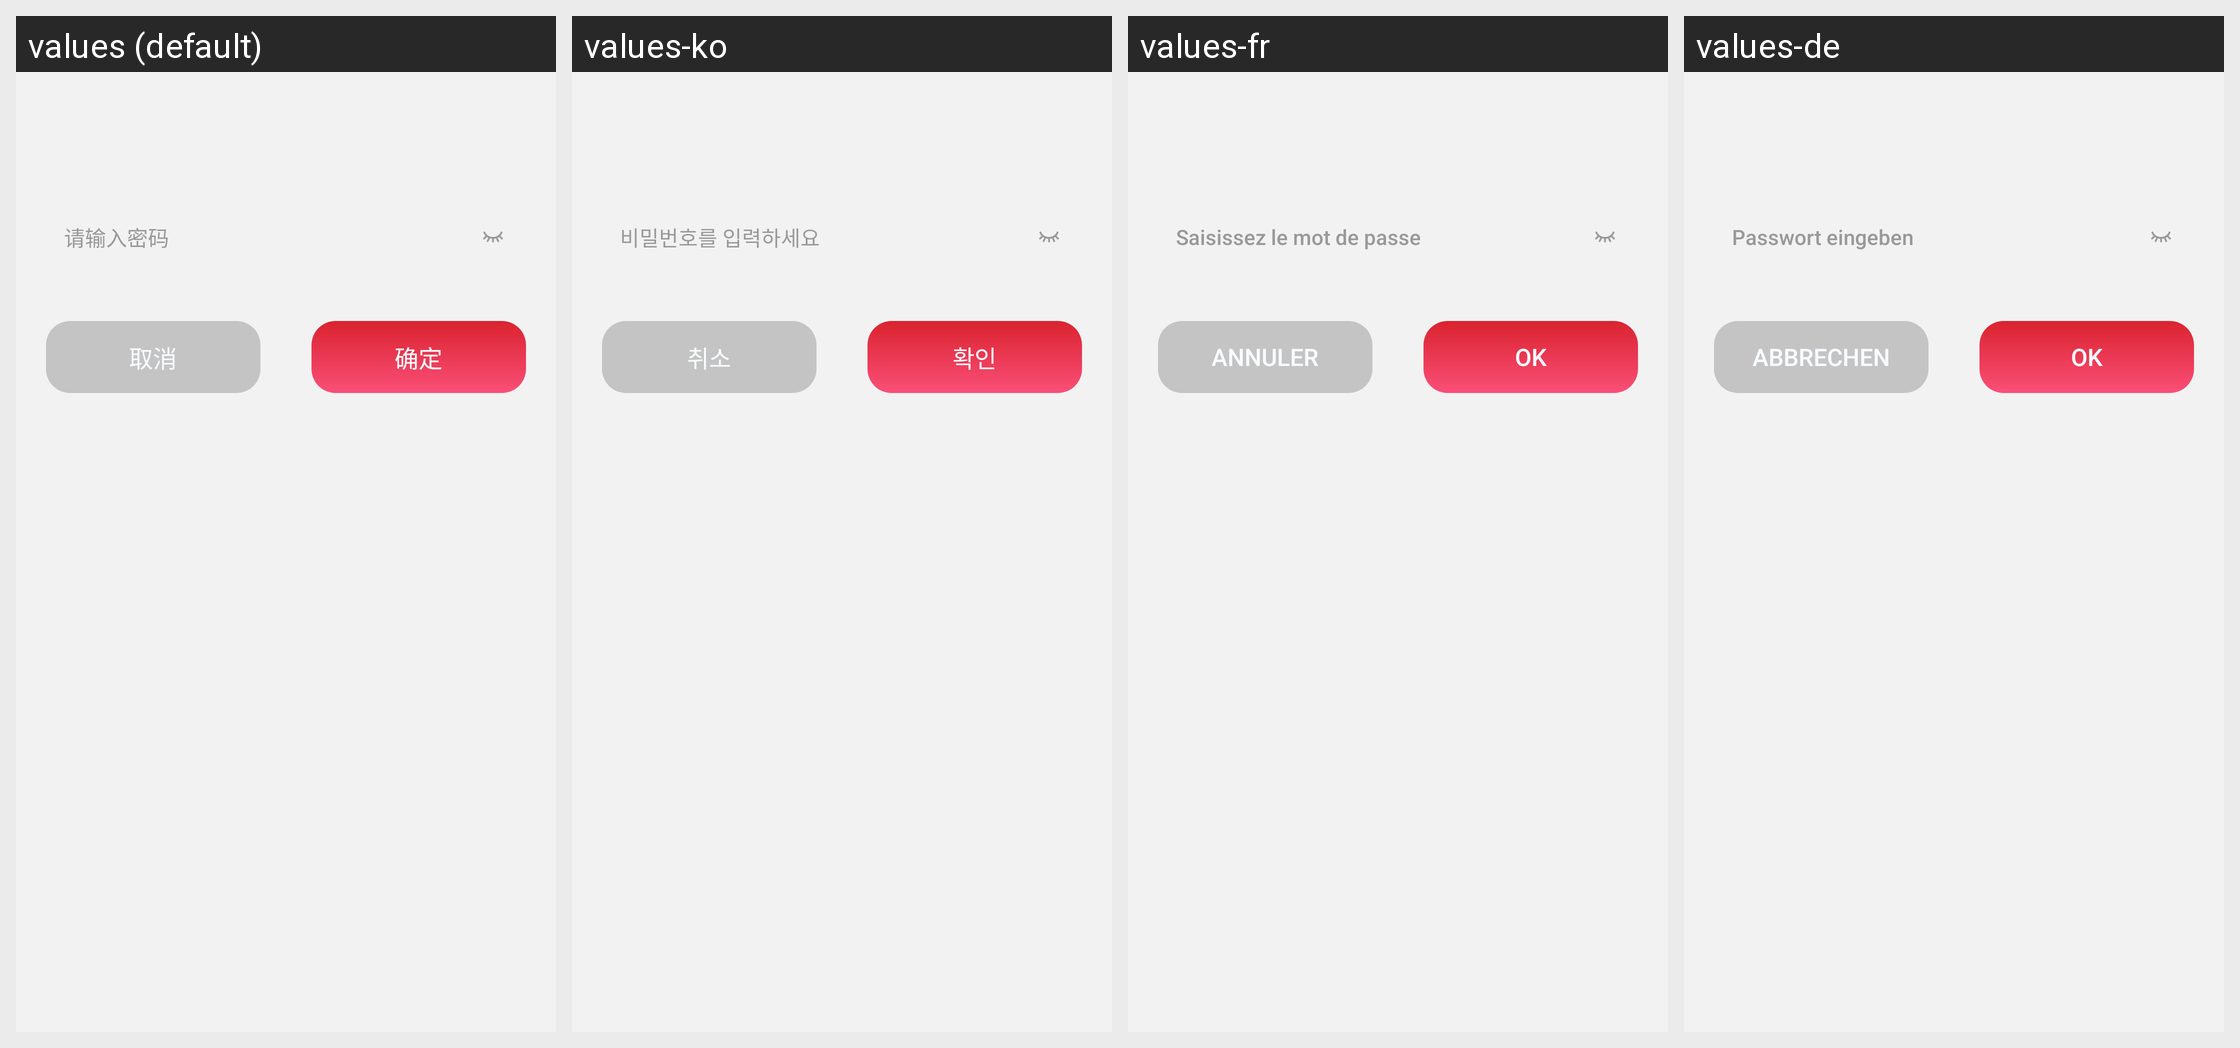

For this localized Android screen grid, give each drawn string resource with its value in every locale shown.
Android screen res/layout/lock_sheet_password.xml rendered under 4 locales, left to right: values (default), values-ko, values-fr, values-de. Device: Nexus 5 (rendered at 1080×1920; each locale shown at half size, 540×960, under a caption strip naming it); theme Theme.PdfReader.
Other locales in the repository, not shown: values-ar, values-en, values-es, values-ja, values-ms, values-pt, values-ru, values-zh-rTW.
Strings drawn on this screen, with the default value and each locale's value (text and hints the layout hard-codes, and strings that could not be matched under every locale, appear in the picture but are not listed):

lock_password_hint
  values: 请输入密码
  values-ko: 비밀번호를 입력하세요
  values-fr: Saisissez le mot de passe
  values-de: Passwort eingeben

cancel
  values: 取消
  values-ko: 취소
  values-fr: Annuler
  values-de: Abbrechen

ok
  values: 确定
  values-ko: 확인
  values-fr: OK
  values-de: OK
